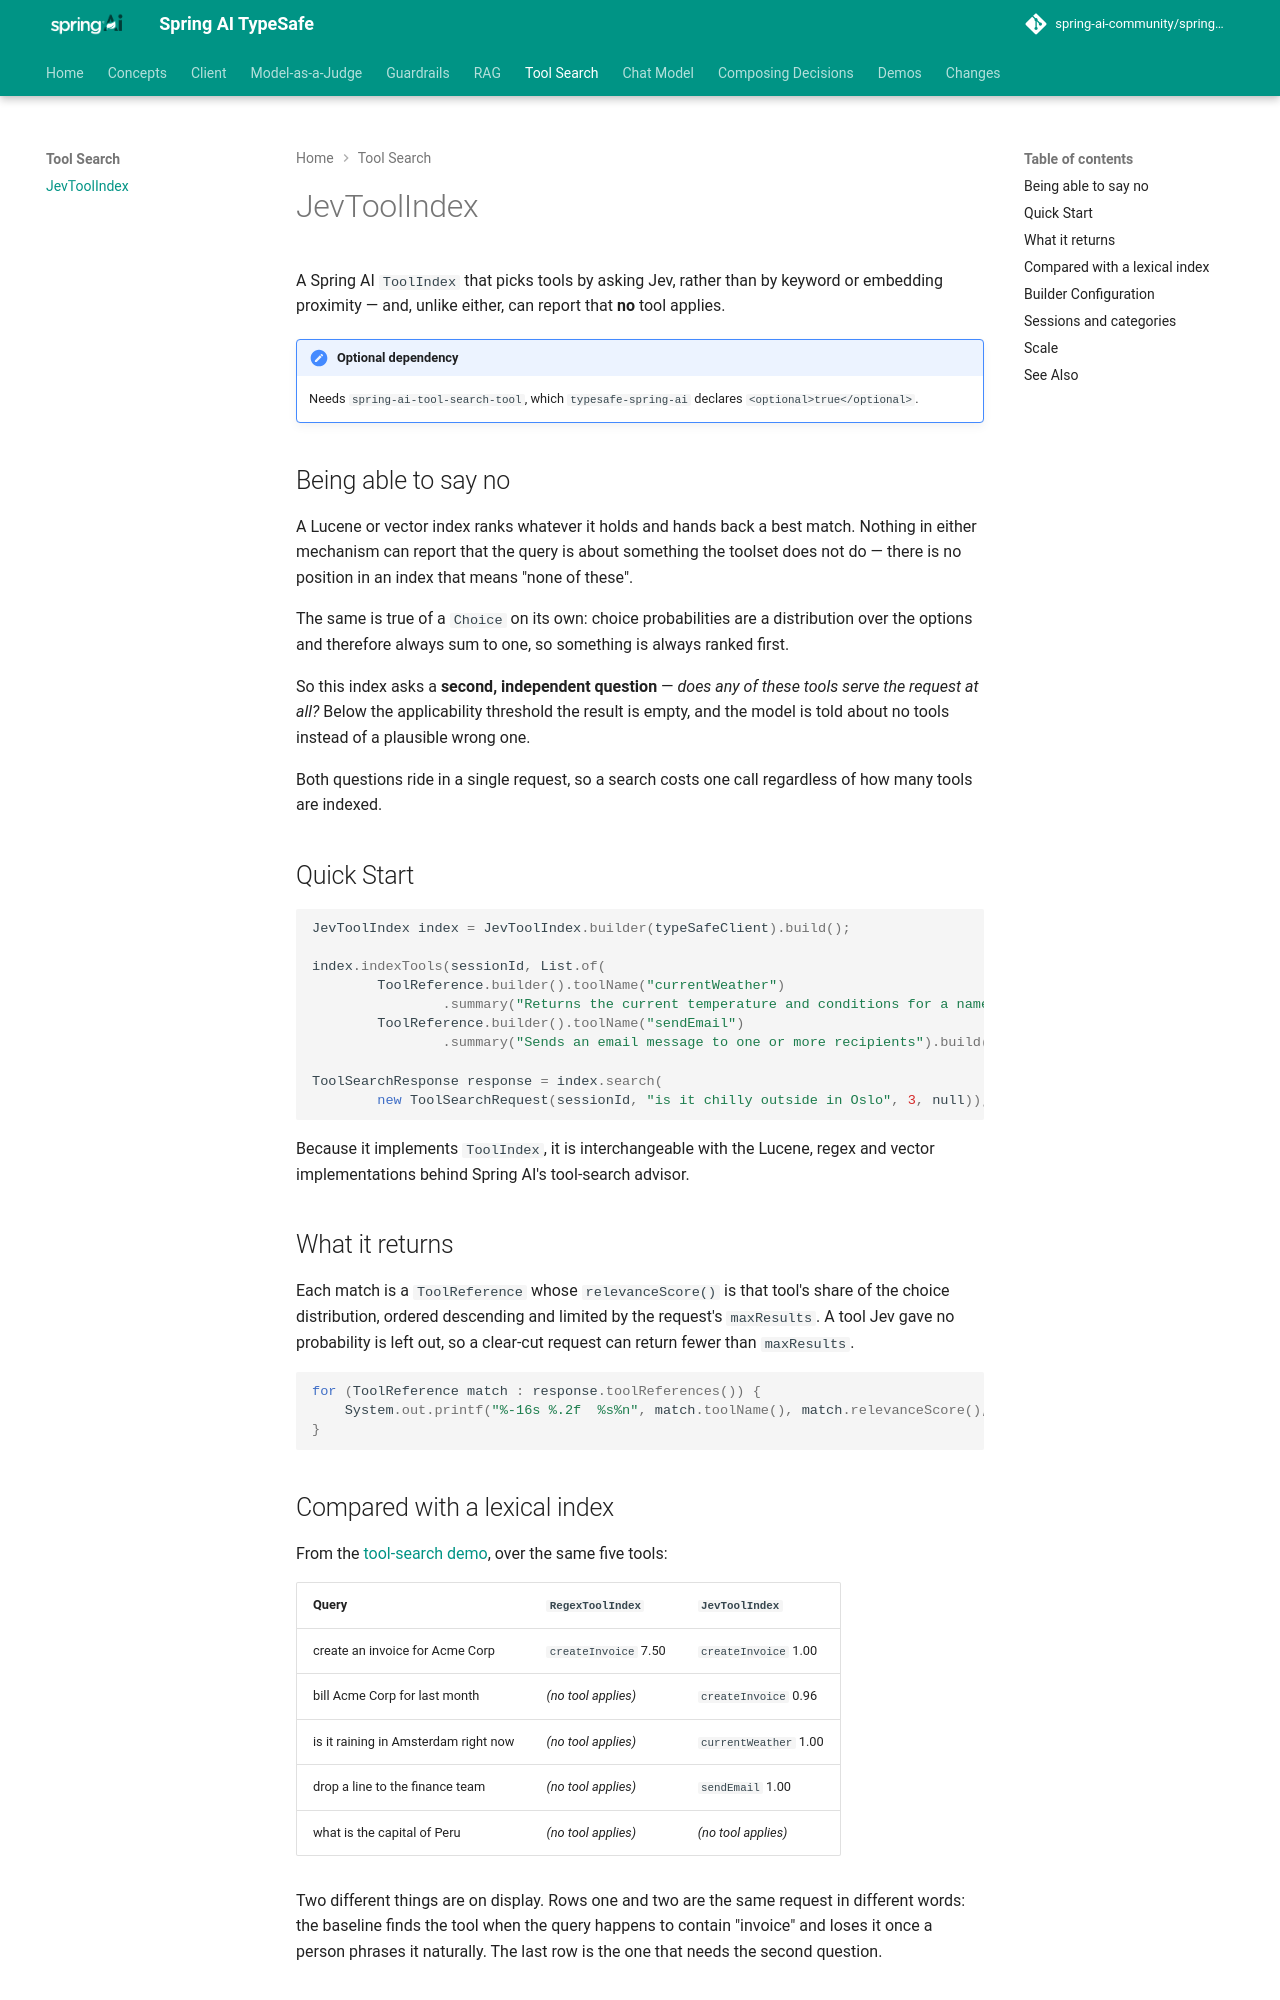

repository: spring-ai-community/spring-ai-typesafe · page: 0.4.0-SNAPSHOT/toolsearch/JevToolIndex/index.html · generator: mkdocs

# JevToolIndex

!!! warning "This project is archived"

    `JevToolIndex` is now `DecisionToolIndex` in Spring AI. See [DecisionToolIndex](https://docs.spring.io/spring-ai/reference/2.1-SNAPSHOT/tools/tool-search.html#decision-tool-index) in the Tool Search docs.
    To move an application over, see [Coming from spring-ai-typesafe](https://spring-ai-community.github.io/spring-ai-decision-extensions/latest/migration/#where-everything-went).

A Spring AI `ToolIndex` that picks tools by asking Jev, rather than by keyword or embedding
proximity — and, unlike either, can report that **no** tool applies.

!!! note "Optional dependency"
    Needs `spring-ai-tool-search-tool`, which `typesafe-spring-ai` declares
    `<optional>true</optional>`.

## Being able to say no

A Lucene or vector index ranks whatever it holds and hands back a best match. Nothing in
either mechanism can report that the query is about something the toolset does not do —
there is no position in an index that means "none of these".

The same is true of a `Choice` on its own: choice probabilities are a distribution over the
options and therefore always sum to one, so something is always ranked first.

So this index asks a **second, independent question** — *does any of these tools serve the
request at all?* Below the applicability threshold the result is empty, and the model is
told about no tools instead of a plausible wrong one.

Both questions ride in a single request, so a search costs one call regardless of how many
tools are indexed.

## Quick Start

```java
JevToolIndex index = JevToolIndex.builder(typeSafeClient).build();

index.indexTools(sessionId, List.of(
        ToolReference.builder().toolName("currentWeather")
                .summary("Returns the current temperature and conditions for a named place").build(),
        ToolReference.builder().toolName("sendEmail")
                .summary("Sends an email message to one or more recipients").build()));

ToolSearchResponse response = index.search(
        new ToolSearchRequest(sessionId, "is it chilly outside in Oslo", 3, null));
```

Because it implements `ToolIndex`, it is interchangeable with the Lucene, regex and vector
implementations behind Spring AI's tool-search advisor.

## What it returns

Each match is a `ToolReference` whose `relevanceScore()` is that tool's share of the choice
distribution, ordered descending and limited by the request's `maxResults`. A tool Jev gave
no probability is left out, so a clear-cut request can return fewer than `maxResults`.

```java
for (ToolReference match : response.toolReferences()) {
    System.out.printf("%-16s %.2f  %s%n", match.toolName(), match.relevanceScore(), match.summary());
}
```
